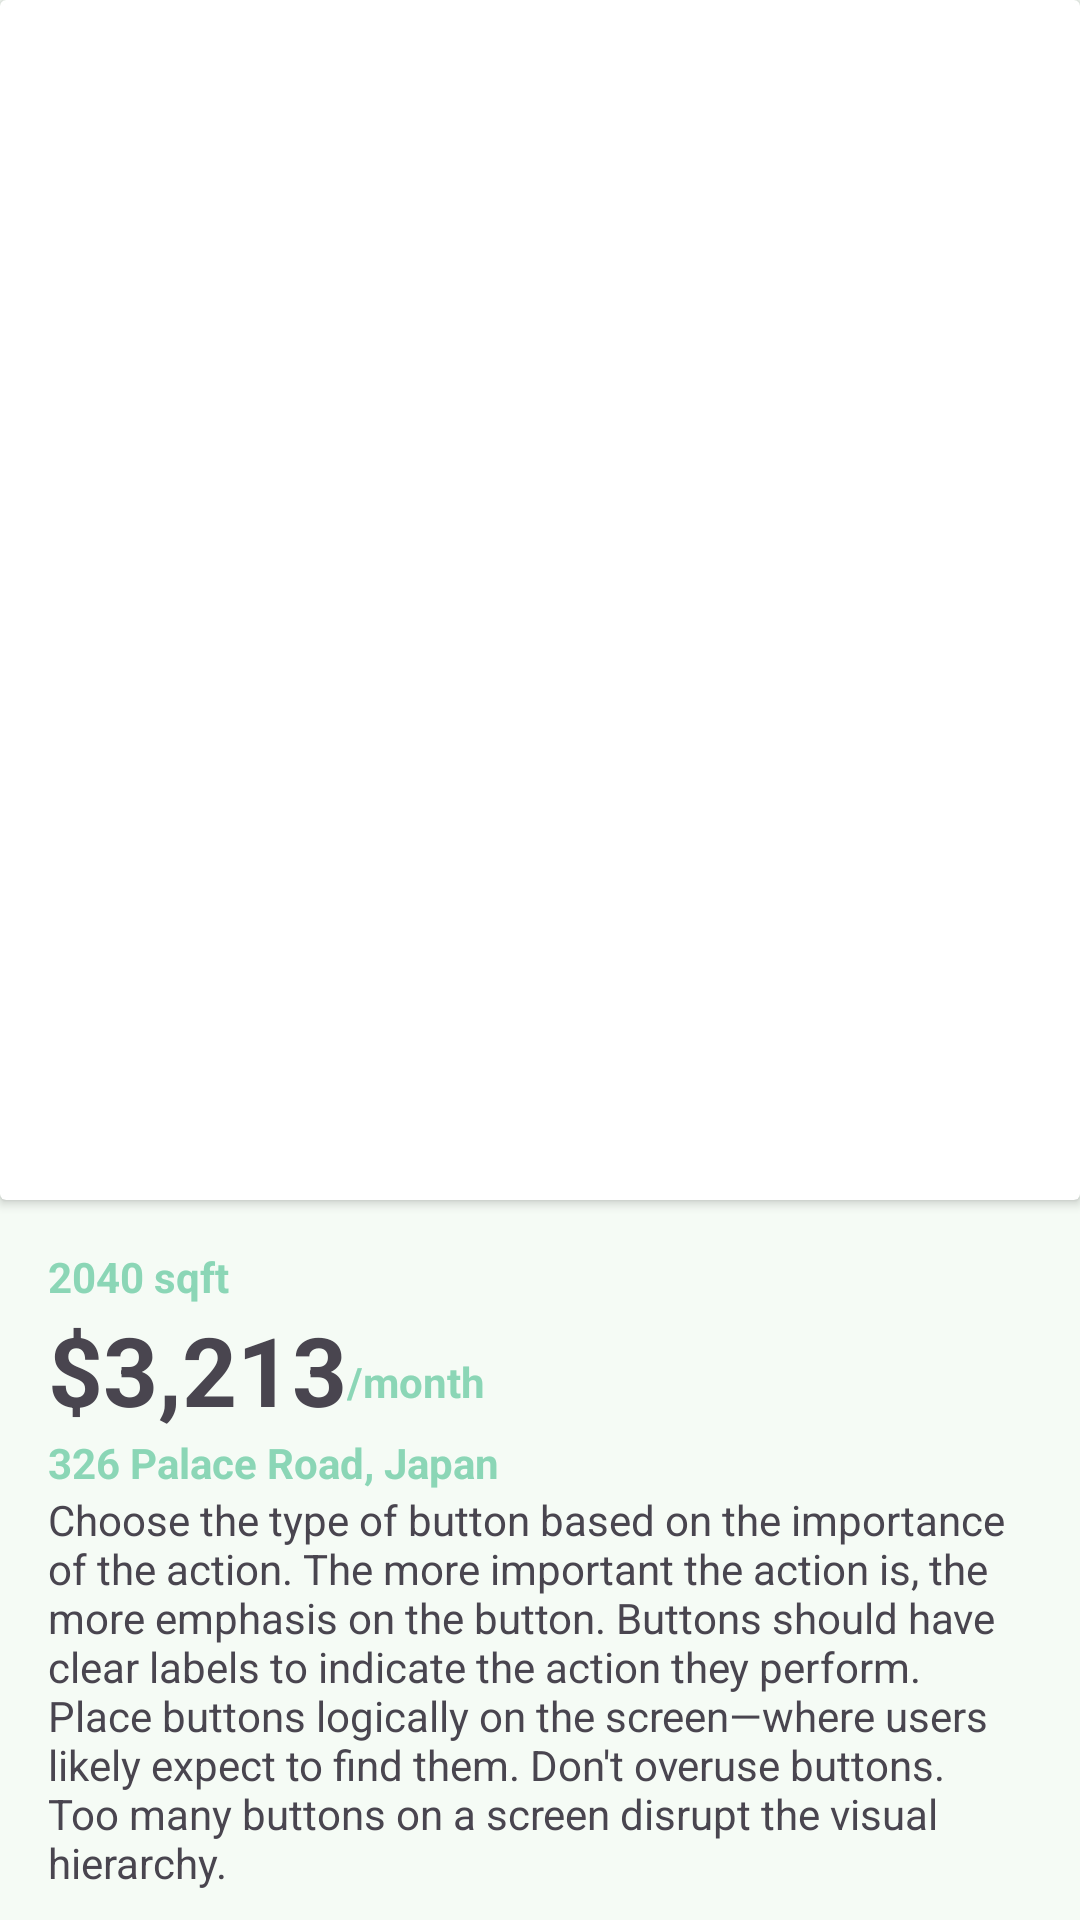

Write the Android layout XML for this screen, with the resource values it uses.
<!-- AndroidManifest.xml: application theme Theme.Restate -->
<!-- res/layout/activity_detail.xml -->
<?xml version="1.0" encoding="utf-8"?>
<androidx.constraintlayout.widget.ConstraintLayout xmlns:android="http://schemas.android.com/apk/res/android"
    xmlns:app="http://schemas.android.com/apk/res-auto"
    xmlns:tools="http://schemas.android.com/tools"
    android:id="@+id/main"
    android:layout_width="match_parent"
    android:layout_height="match_parent"
    tools:context=".views.fragments.DetailActivity">

    <androidx.cardview.widget.CardView
        android:id="@+id/cv_image"
        android:layout_width="match_parent"
        android:layout_height="400dp"
        app:layout_constraintStart_toStartOf="parent"
        app:layout_constraintTop_toTopOf="parent"
        app:layout_constraintEnd_toEndOf="parent"
        android:background="@drawable/rounded_bottom">
        <ImageView
            android:layout_width="match_parent"
            android:layout_height="wrap_content"
            android:src="@drawable/img_japanese_home"
            android:scaleType="centerCrop"/>
    </androidx.cardview.widget.CardView>

    <TextView
        android:id="@+id/tv_area"
        android:layout_width="match_parent"
        android:layout_height="wrap_content"
        android:text="@string/_2040_sqft"
        app:layout_constraintTop_toBottomOf="@id/cv_image"
        app:layout_constraintStart_toStartOf="parent"
        android:layout_margin="16dp"
        android:textStyle="bold"
        android:textColor="@color/md_theme_primaryFixedDim"/>
    <TextView
        android:id="@id/tv_price"
        android:layout_width="wrap_content"
        android:layout_height="wrap_content"
        android:text="$3,213"
        app:layout_constraintTop_toBottomOf="@id/tv_area"
        app:layout_constraintStart_toStartOf="parent"
        android:layout_marginStart="16dp"
        android:textSize="32dp"
        android:textStyle="bold"/>

    <TextView
        android:layout_width="wrap_content"
        android:layout_height="wrap_content"
        android:gravity="end"
        android:text="/month"
        android:textColor="@color/md_theme_primaryFixedDim"
        android:textStyle="bold"
        app:layout_constraintBottom_toBottomOf="@+id/tv_price"
        app:layout_constraintEnd_toEndOf="parent"
        app:layout_constraintHorizontal_bias="0.0"
        app:layout_constraintStart_toEndOf="@id/tv_price"
        app:layout_constraintTop_toBottomOf="@id/tv_area"
        android:paddingBottom="8dp"
        app:layout_constraintVertical_bias="1.0" />

    <TextView
        android:id="@+id/tv_additional"
        android:layout_width="match_parent"
        android:layout_height="wrap_content"
        app:layout_constraintStart_toStartOf="parent"
        app:layout_constraintTop_toBottomOf="@id/tv_price"
        android:layout_marginStart="16dp"
        android:textColor="@color/md_theme_primaryFixedDim"
        android:textStyle="bold"
        app:layout_constraintEnd_toEndOf="parent"
        android:text="326 Palace Road, Japan" />

    <TextView
        android:layout_width="match_parent"
        android:layout_height="wrap_content"
        android:text="Choose the type of button based on the importance of the action. The more important the action is, the more emphasis on the button.
Buttons should have clear labels to indicate the action they perform.
Place buttons logically on the screen—where users likely expect to find them.
Don't overuse buttons. Too many buttons on a screen disrupt the visual hierarchy.
"
        app:layout_constraintTop_toBottomOf="@id/tv_additional"
        android:layout_marginHorizontal="16dp"/>
</androidx.constraintlayout.widget.ConstraintLayout>
<!-- resources referenced by this layout -->
<resources>
  <color name="md_theme_primaryFixedDim">#8BD6B6</color>
  <!-- drawable rounded_bottom (drawable) -->
  <layer-list xmlns:android="http://schemas.android.com/apk/res/android">
      <item>
          <shape android:shape="rectangle">
              <solid android:color="@android:color/white" />
              <corners android:topLeftRadius="0dp"
                  android:topRightRadius="0dp"
                  android:bottomLeftRadius="264dp"
                  android:bottomRightRadius="264dp" />
          </shape>
      </item>
  </layer-list>
  <string name="_2040_sqft">2040 sqft</string>
  <style name="Theme.Restate" parent="Base.Theme.Restate" />
  <color name="md_theme_primary">#1B6B51</color>
  <color name="md_theme_onPrimary">#FFFFFF</color>
  <color name="md_theme_primaryContainer">#A6F2D1</color>
  <color name="md_theme_onPrimaryContainer">#002116</color>
  <color name="md_theme_secondary">#4C6358</color>
  <color name="md_theme_onSecondary">#FFFFFF</color>
  <color name="md_theme_secondaryContainer">#CFE9DA</color>
  <color name="md_theme_onSecondaryContainer">#092017</color>
  <color name="md_theme_tertiary">#3E6374</color>
  <color name="md_theme_onTertiary">#FFFFFF</color>
  <color name="md_theme_tertiaryContainer">#C2E8FD</color>
  <color name="md_theme_onTertiaryContainer">#001F2A</color>
  <color name="md_theme_error">#BA1A1A</color>
  <color name="md_theme_onError">#FFFFFF</color>
  <color name="md_theme_errorContainer">#FFDAD6</color>
  <color name="md_theme_onErrorContainer">#410002</color>
  <color name="md_theme_background">#F5FBF5</color>
  <color name="md_theme_onBackground">#171D1A</color>
  <color name="md_theme_surface">#F5FBF5</color>
  <color name="md_theme_onSurface">#171D1A</color>
  <color name="md_theme_surfaceVariant">#DBE5DE</color>
  <color name="md_theme_onSurfaceVariant">#404944</color>
  <color name="md_theme_outline">#707974</color>
  <color name="md_theme_outlineVariant">#BFC9C2</color>
  <color name="md_theme_inverseSurface">#2C322E</color>
  <color name="md_theme_inverseOnSurface">#ECF2ED</color>
  <color name="md_theme_inversePrimary">#8BD6B6</color>
  <color name="md_theme_primaryFixed">#A6F2D1</color>
  <color name="md_theme_onPrimaryFixed">#002116</color>
  <color name="md_theme_onPrimaryFixedVariant">#00513B</color>
  <color name="md_theme_secondaryFixed">#CFE9DA</color>
  <color name="md_theme_onSecondaryFixed">#092017</color>
  <color name="md_theme_secondaryFixedDim">#B3CCBF</color>
  <color name="md_theme_onSecondaryFixedVariant">#354B41</color>
  <color name="md_theme_tertiaryFixed">#C2E8FD</color>
  <color name="md_theme_onTertiaryFixed">#001F2A</color>
  <color name="md_theme_tertiaryFixedDim">#A6CCE0</color>
  <color name="md_theme_onTertiaryFixedVariant">#254B5C</color>
  <color name="md_theme_surfaceDim">#D6DBD6</color>
  <color name="md_theme_surfaceBright">#F5FBF5</color>
  <color name="md_theme_surfaceContainerLowest">#FFFFFF</color>
  <color name="md_theme_surfaceContainerLow">#EFF5F0</color>
  <color name="md_theme_surfaceContainer">#EAEFEA</color>
  <color name="md_theme_surfaceContainerHigh">#E4EAE4</color>
  <color name="md_theme_surfaceContainerHighest">#DEE4DF</color>
</resources>
